Labelled photos from "satellite_dataset_final", an image-classification folder in royalp2p/weather-ai-project. The possible labels are: clear, cloudy, rain.

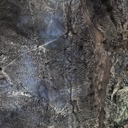
Label: clear

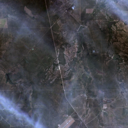
Label: cloudy

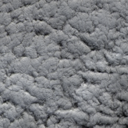
Label: rain

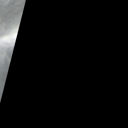
Label: clear

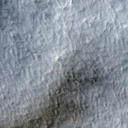
Label: rain

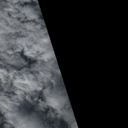
Label: cloudy
